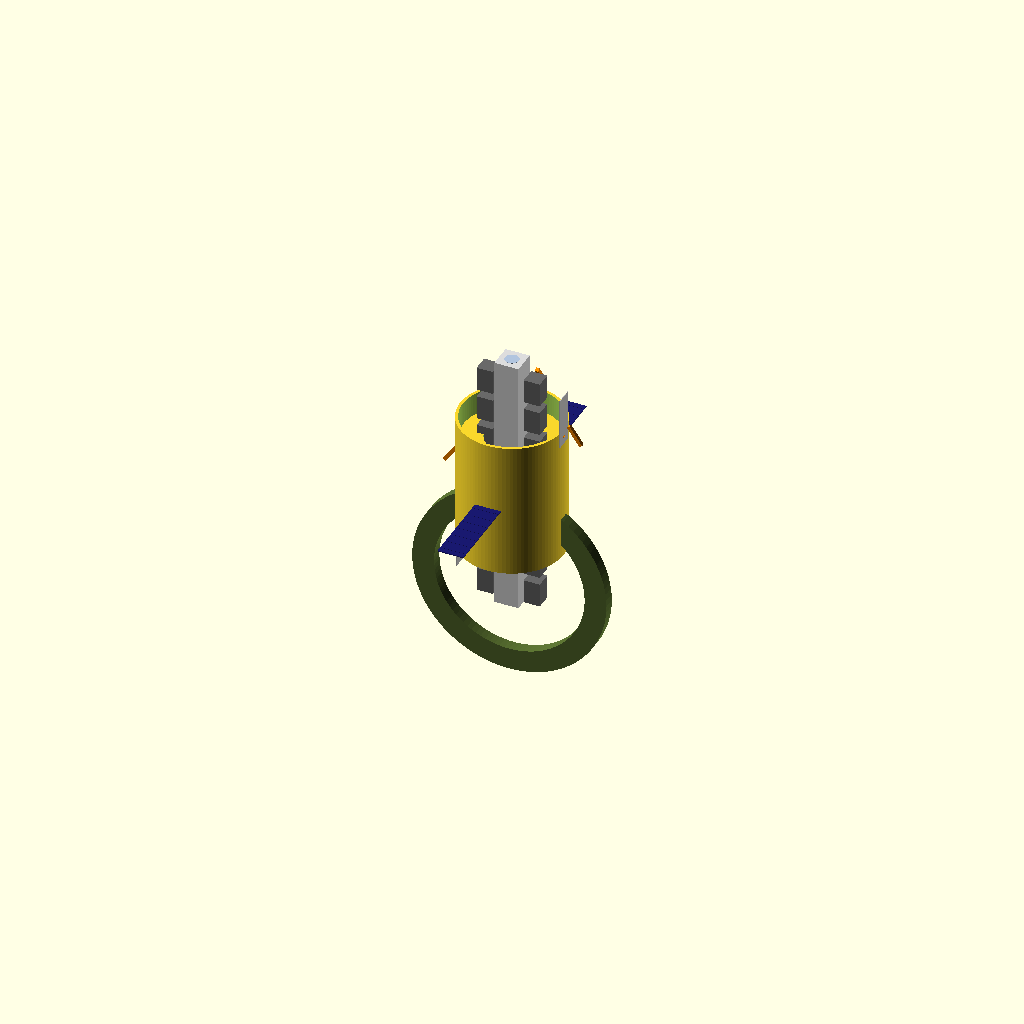
Cell 1: the model at its default parameters.
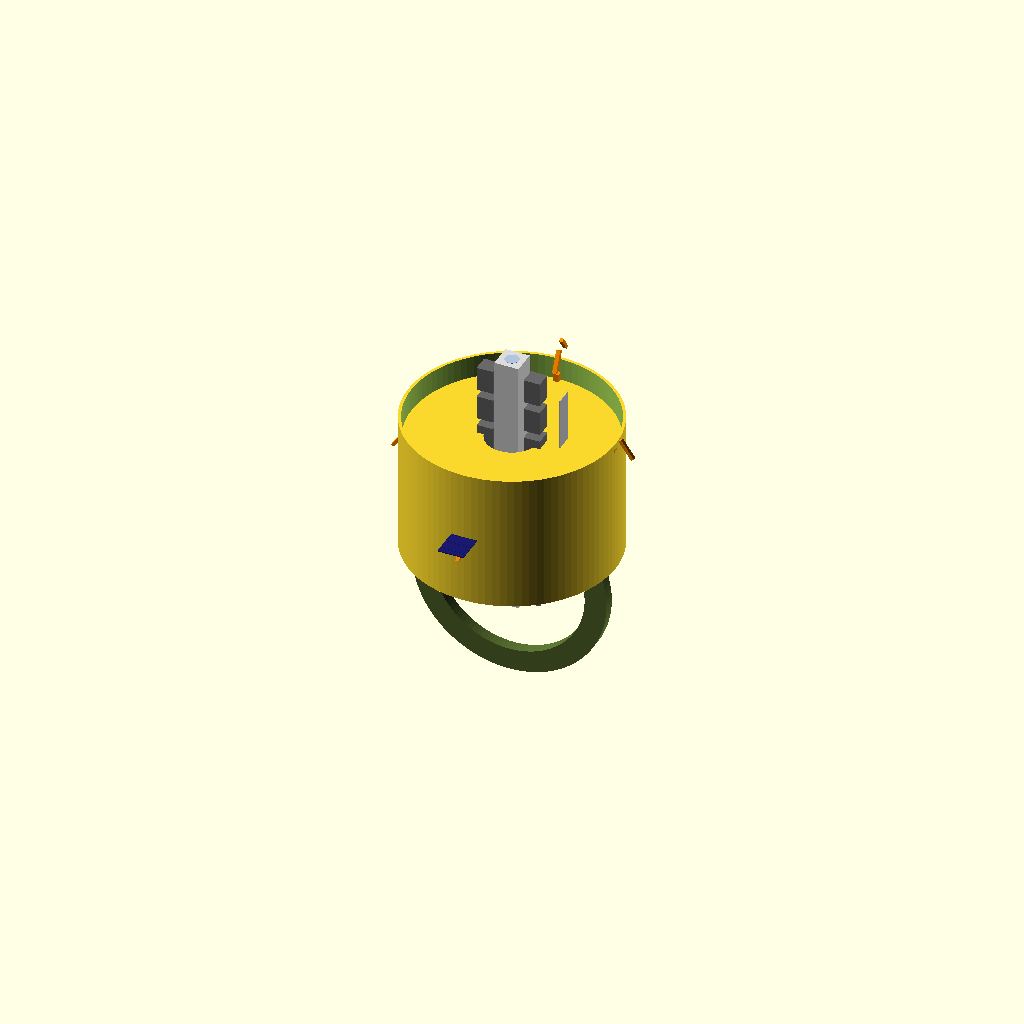
Cell 2 — assembly_dia set to 360, the other parameters unchanged.
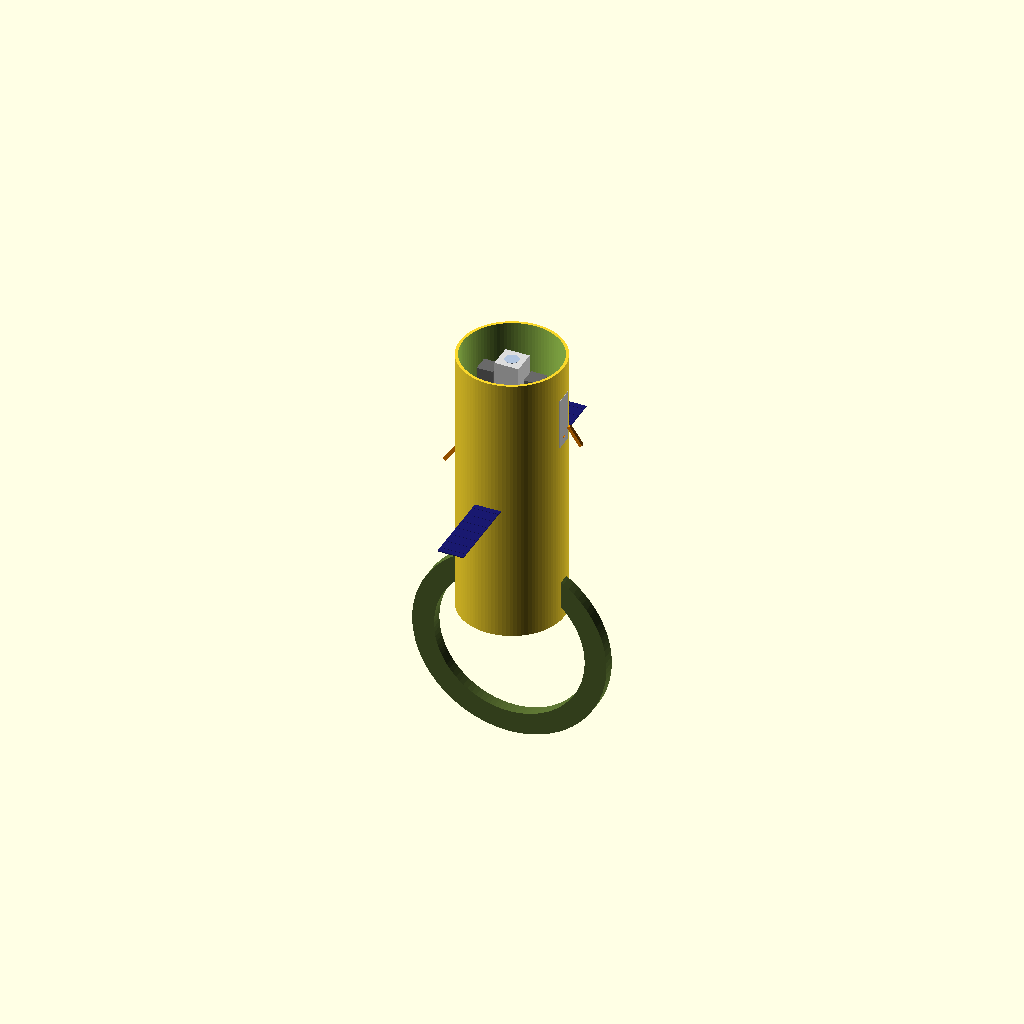
Cell 3 — assembly_length set to 480, the other parameters unchanged.
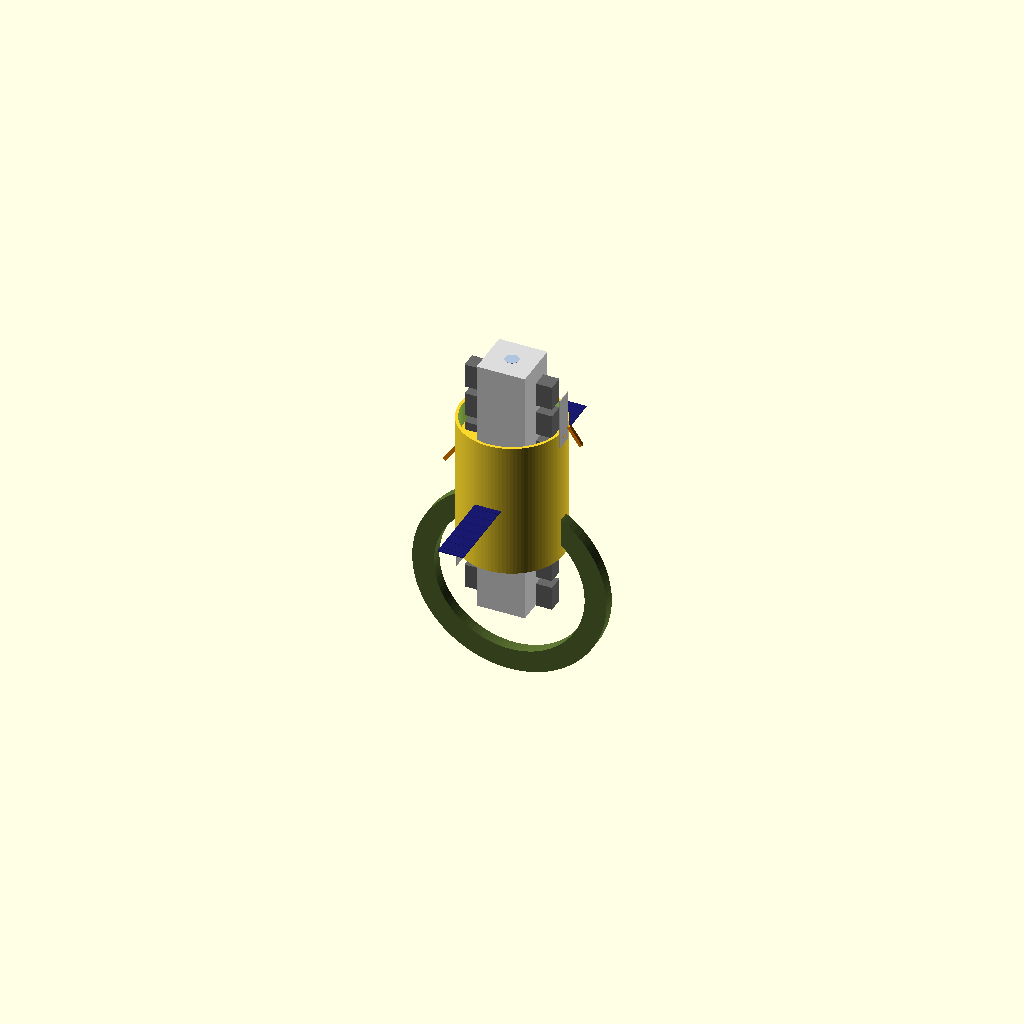
Cell 4: the same model with truss_size = 84.
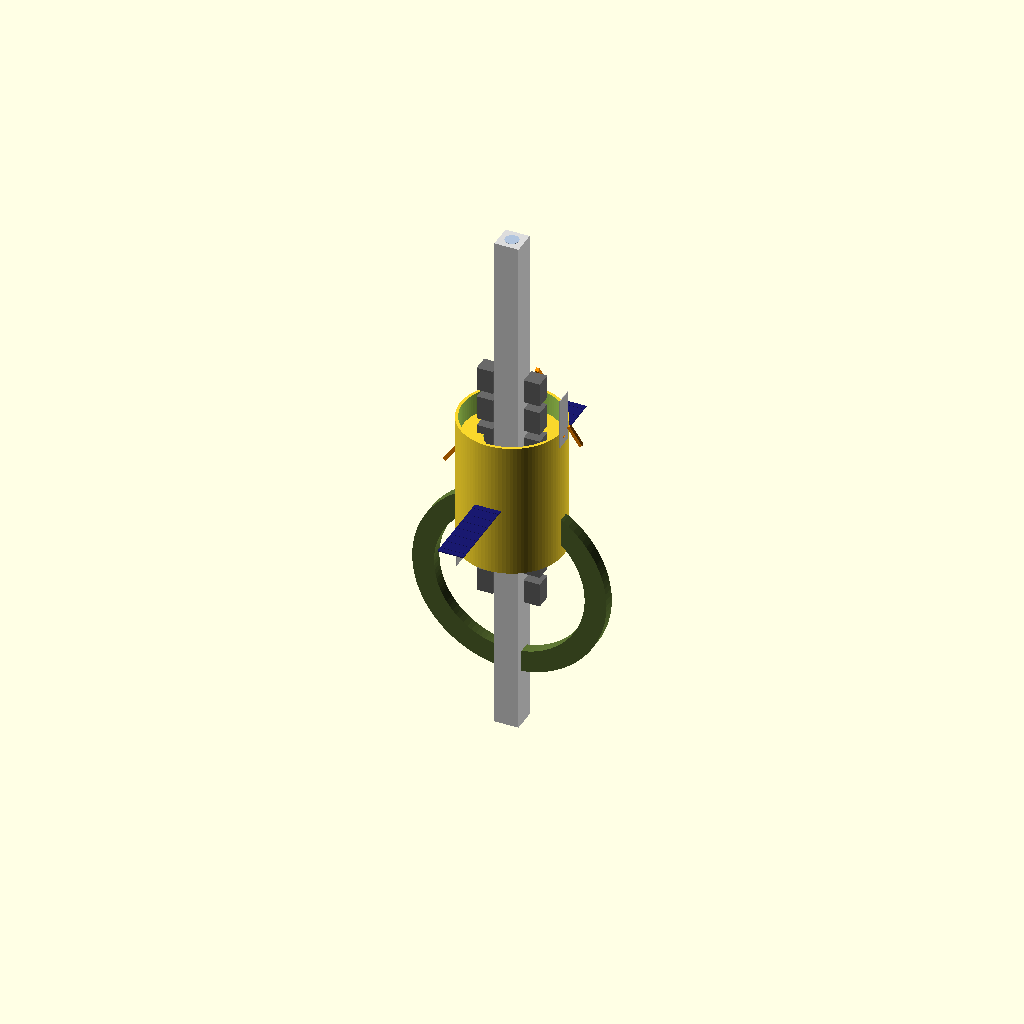
Cell 5: truss_length = 920 (everything else at default).
All cells are drawn from one camera (rotation 55°, 0°, 25°, orthographic, colour scheme Cornfield), so only the parameter changes between them.
The OpenSCAD source (orbital-shipyard/osy7_canonical.scad):
// ============================================================
// OSY-7 — Modular Orbital Shipyard (Canonical)
// Scale: meters · Watertight build · Parametric kit
// ============================================================

$fn = 96;

// ---------- Parameters (tweak to scale the whole yard) ----------
assembly_dia    = 180;   // central zero-g bay diameter
assembly_length = 240;   // open assembly volume length
wall_thickness  = 5;     // bay shell wall
truss_size      = 42;    // square truss cross-section
truss_length    = 460;   // overall spine length
ring_dia        = 300;   // habitat/control ring diameter
ring_width      = 38;    // rotating ring width
ring_height     = 20;    // ring module height
module_size     = 28;    // service module size

// ---------- Module Library ----------

// Central open assembly bay (hollow thin-wall cylinder + internal decks)
module assembly_bay() {
    difference() {
        cylinder(h = assembly_length, d = assembly_dia, center = true);
        cylinder(h = assembly_length + 2, d = assembly_dia - 2*wall_thickness, center = true);
    }
    // Internal ring decks
    for (z = [-80, 0, 80]) {
        translate([0, 0, z])
        difference() {
            cylinder(h = 3, d = assembly_dia - 2*wall_thickness - 2, center = true);
            cylinder(h = 4, d = 90, center = true);
        }
    }
}

// Main structural truss spine (with cross bracing)
module main_truss() {
    cube([truss_size, truss_size, truss_length], center = true);
    for (z = [-200 : 50 : 200]) {
        translate([0, 0, z])
        rotate([0, 0, 45])
        cube([truss_size * 1.3, 3, 3], center = true);
    }
}

// Habitat / control ring (proper torus, offset clear of axis)
module habitat_ring() {
    rotate([90, 0, 0])
    rotate_extrude()
    translate([ring_dia / 2, 0, 0])
    square([ring_width, ring_height], center = true);
}

// Service / docking module
module service_module() {
    cube([module_size, module_size, module_size * 1.5], center = true);
}

// Solar array wing (segmented)
module solar_array(length = 140, width = 45) {
    cube([length, width, 1.5], center = true);
    for (i = [-length/2 + 10 : 20 : length/2 - 10]) {
        translate([i, 0, 1])
        cube([1, width - 2, 0.5], center = true);
    }
}

// Radiator panel
module radiator(length = 90, width = 30) {
    cube([length, width, 1], center = true);
}

// Robotic arm (segmented, angled)
module robotic_arm(len = 95) {
    cube([9, 9, 14], center = true);
    translate([0, 0, len * 0.38])
    rotate([0, 25, 0])
    cube([7, 7, len * 0.5], center = true);
    translate([len * 0.32, 0, len * 0.65])
    rotate([0, -35, 0])
    cube([6, 6, len * 0.38], center = true);
}

// Docking port
module docking_port() {
    cylinder(h = 14, d = 30, center = true);
    translate([0, 0, 9])
    cylinder(h = 7, d = 24, center = true);
}

// ---------- Assembly ----------

assembly_bay();

color("Gainsboro") main_truss();

// Habitat ring offset to one end
translate([0, 0, -assembly_length/2 - 70])
color("DarkOliveGreen") habitat_ring();

// Service modules along the truss (both sides)
for (z = [-200 : 55 : 200]) {
    translate([ truss_size/2 + module_size/2 + 6, 0, z]) color("DimGray") service_module();
    translate([-(truss_size/2 + module_size/2 + 6), 0, z]) color("DimGray") service_module();
}

// Extra pressurized modules
translate([0,  truss_size/2 + 20,  100]) color("SlateGray") cube([35, 30, 40], center = true);
translate([0, -(truss_size/2 + 20), -80]) color("SlateGray") cube([35, 30, 40], center = true);

// Solar arrays (both sides)
translate([0,  160, 0]) rotate([0, 0, 90]) color("MidnightBlue") solar_array(140, 45);
translate([0, -160, 0]) rotate([0, 0, 90]) color("MidnightBlue") solar_array(140, 45);

// Radiators
translate([ 90, 0,  140]) rotate([0, 90, 0]) color("Silver") radiator(90, 30);
translate([-90, 0, -140]) rotate([0, 90, 0]) color("Silver") radiator(90, 30);

// Robotic arms
translate([ assembly_dia/2 - 12, 0,  50]) color("DarkOrange") robotic_arm(100);
translate([-assembly_dia/2 + 12, 0, -40]) rotate([0,0,180]) color("DarkOrange") robotic_arm(90);
translate([0,  assembly_dia/2 - 12,  90]) rotate([0,0,90])  color("DarkOrange") robotic_arm(75);
translate([0, -assembly_dia/2 + 12, -70]) rotate([0,0,-90]) color("DarkOrange") robotic_arm(80);

// End docking ports
translate([0, 0,  truss_length/2 - 12]) color("LightSteelBlue") docking_port();
translate([0, 0, -truss_length/2 + 12]) color("LightSteelBlue") docking_port();
Parameter table extracted from the source (name, type, default, range or options):
assembly_dia: number, default 180
assembly_length: number, default 240
wall_thickness: number, default 5
truss_size: number, default 42
truss_length: number, default 460
ring_dia: number, default 300
ring_width: number, default 38
ring_height: number, default 20
module_size: number, default 28
